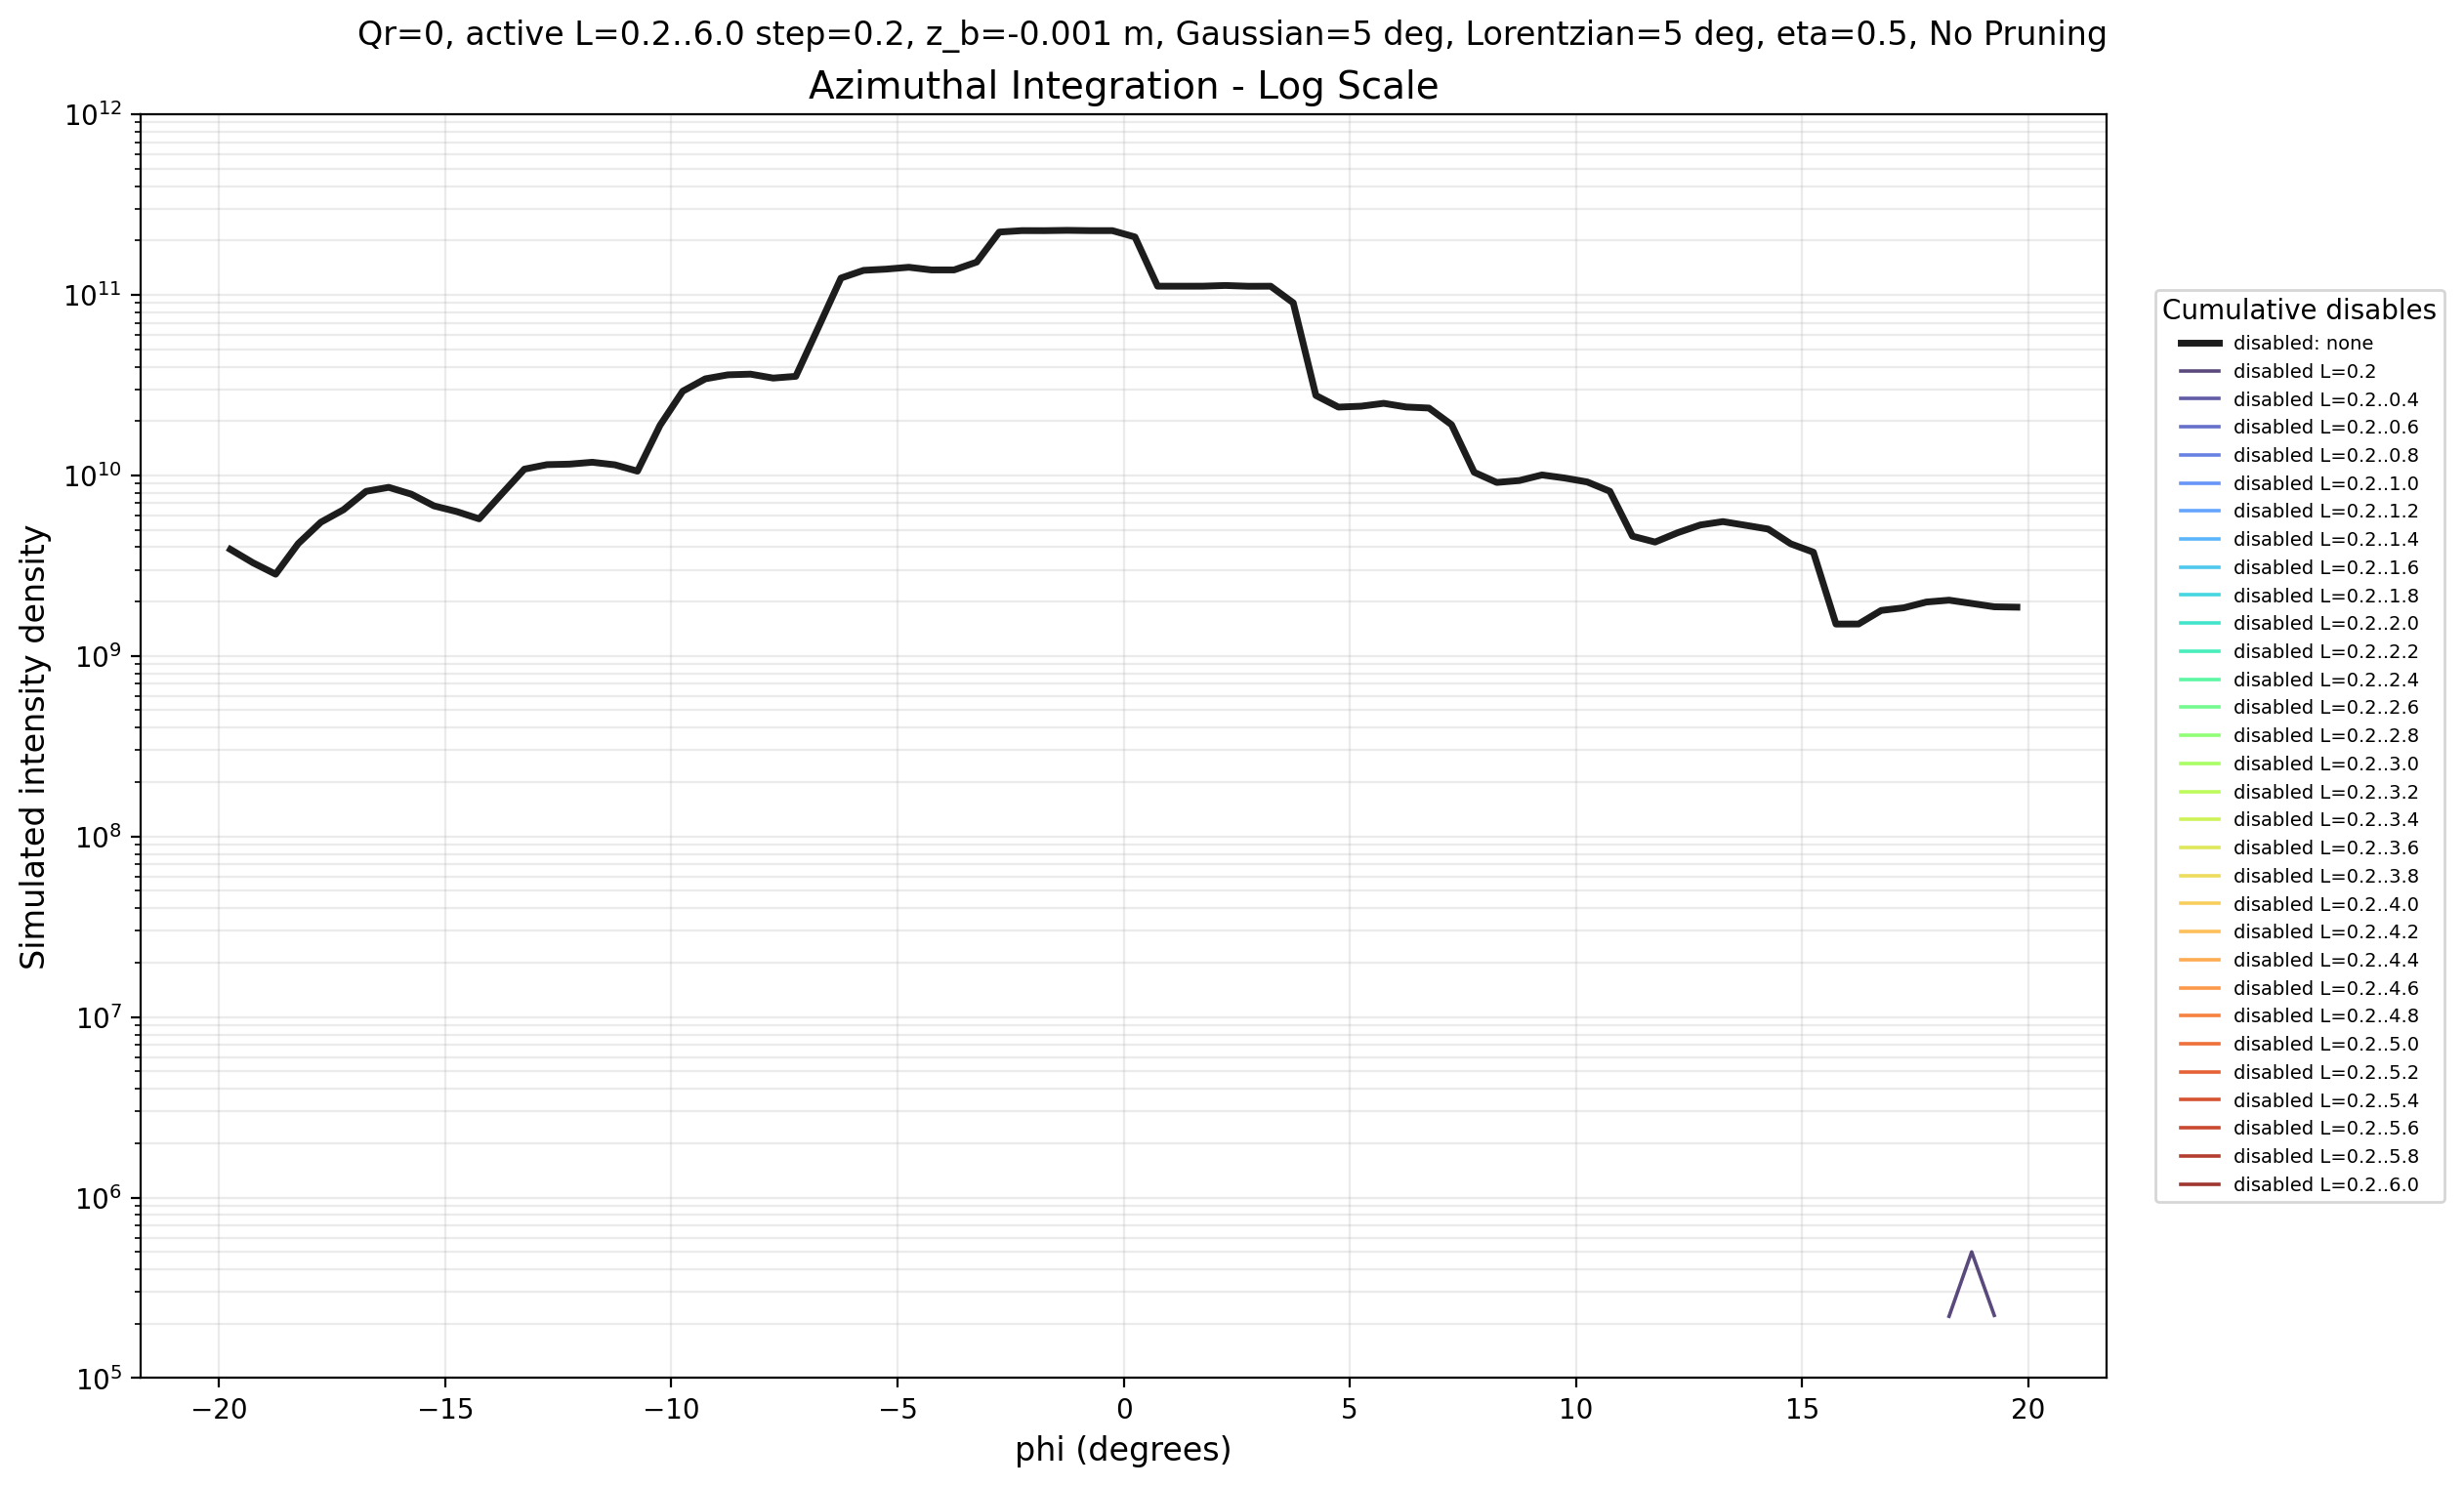

Data behind this chart, as committed beside it:
phi_deg, disabled: none, disabled L=0.2, disabled L=0.2..0.4, disabled L=0.2..0.6, disabled L=0.2..0.8, disabled L=0.2..1.0, disabled L=0.2..1.2, disabled L=0.2..1.4, disabled L=0.2..1.6, disabled L=0.2..1.8, disabled L=0.2..2.0, disabled L=0.2..2.2, disabled L=0.2..2.4, disabled L=0.2..2.6, disabled L=0.2..2.8, disabled L=0.2..3.0, disabled L=0.2..3.2, disabled L=0.2..3.4, disabled L=0.2..3.6, disabled L=0.2..3.8, disabled L=0.2..4.0, disabled L=0.2..4.2, disabled L=0.2..4.4
-19.75, 3889080222, 0.0, 0.0, 0.0, 0.0, 0.0, 0.0, 0.0, 0.0, 0.0, 0.0, 0.0, 0.0, 0.0, 0.0, 0.0, 0.0, 0.0, 0.0, 0.0, 0.0, 0.0, 0.0
-19.25, 3277445337, 0.0, 0.0, 0.0, 0.0, 0.0, 0.0, 0.0, 0.0, 0.0, 0.0, 0.0, 0.0, 0.0, 0.0, 0.0, 0.0, 0.0, 0.0, 0.0, 0.0, 0.0, 0.0
-18.75, 2834553551, 0.0, 0.0, 0.0, 0.0, 0.0, 0.0, 0.0, 0.0, 0.0, 0.0, 0.0, 0.0, 0.0, 0.0, 0.0, 0.0, 0.0, 0.0, 0.0, 0.0, 0.0, 0.0
-18.25, 4188985255, 0.0, 0.0, 0.0, 0.0, 0.0, 0.0, 0.0, 0.0, 0.0, 0.0, 0.0, 0.0, 0.0, 0.0, 0.0, 0.0, 0.0, 0.0, 0.0, 0.0, 0.0, 0.0
-17.75, 5500185152, 0.0, 0.0, 0.0, 0.0, 0.0, 0.0, 0.0, 0.0, 0.0, 0.0, 0.0, 0.0, 0.0, 0.0, 0.0, 0.0, 0.0, 0.0, 0.0, 0.0, 0.0, 0.0
-17.25, 6449890204, 0.0, 0.0, 0.0, 0.0, 0.0, 0.0, 0.0, 0.0, 0.0, 0.0, 0.0, 0.0, 0.0, 0.0, 0.0, 0.0, 0.0, 0.0, 0.0, 0.0, 0.0, 0.0
-16.75, 8154563490, 0.0, 0.0, 0.0, 0.0, 0.0, 0.0, 0.0, 0.0, 0.0, 0.0, 0.0, 0.0, 0.0, 0.0, 0.0, 0.0, 0.0, 0.0, 0.0, 0.0, 0.0, 0.0
-16.25, 8580452449, 0.0, 0.0, 0.0, 0.0, 0.0, 0.0, 0.0, 0.0, 0.0, 0.0, 0.0, 0.0, 0.0, 0.0, 0.0, 0.0, 0.0, 0.0, 0.0, 0.0, 0.0, 0.0
-15.75, 7864270670, 0.0, 0.0, 0.0, 0.0, 0.0, 0.0, 0.0, 0.0, 0.0, 0.0, 0.0, 0.0, 0.0, 0.0, 0.0, 0.0, 0.0, 0.0, 0.0, 0.0, 0.0, 0.0
-15.25, 6774638199, 0.0, 0.0, 0.0, 0.0, 0.0, 0.0, 0.0, 0.0, 0.0, 0.0, 0.0, 0.0, 0.0, 0.0, 0.0, 0.0, 0.0, 0.0, 0.0, 0.0, 0.0, 0.0
-14.75, 6303933827, 0.0, 0.0, 0.0, 0.0, 0.0, 0.0, 0.0, 0.0, 0.0, 0.0, 0.0, 0.0, 0.0, 0.0, 0.0, 0.0, 0.0, 0.0, 0.0, 0.0, 0.0, 0.0
-14.25, 5741928959, 0.0, 0.0, 0.0, 0.0, 0.0, 0.0, 0.0, 0.0, 0.0, 0.0, 0.0, 0.0, 0.0, 0.0, 0.0, 0.0, 0.0, 0.0, 0.0, 0.0, 0.0, 0.0
-13.75, 7895745636, 0.0, 0.0, 0.0, 0.0, 0.0, 0.0, 0.0, 0.0, 0.0, 0.0, 0.0, 0.0, 0.0, 0.0, 0.0, 0.0, 0.0, 0.0, 0.0, 0.0, 0.0, 0.0
-13.25, 10821323987, 0.0, 0.0, 0.0, 0.0, 0.0, 0.0, 0.0, 0.0, 0.0, 0.0, 0.0, 0.0, 0.0, 0.0, 0.0, 0.0, 0.0, 0.0, 0.0, 0.0, 0.0, 0.0
-12.75, 11460908553, 0.0, 0.0, 0.0, 0.0, 0.0, 0.0, 0.0, 0.0, 0.0, 0.0, 0.0, 0.0, 0.0, 0.0, 0.0, 0.0, 0.0, 0.0, 0.0, 0.0, 0.0, 0.0
-12.25, 11538363448, 0.0, 0.0, 0.0, 0.0, 0.0, 0.0, 0.0, 0.0, 0.0, 0.0, 0.0, 0.0, 0.0, 0.0, 0.0, 0.0, 0.0, 0.0, 0.0, 0.0, 0.0, 0.0
-11.75, 11815316869, 0.0, 0.0, 0.0, 0.0, 0.0, 0.0, 0.0, 0.0, 0.0, 0.0, 0.0, 0.0, 0.0, 0.0, 0.0, 0.0, 0.0, 0.0, 0.0, 0.0, 0.0, 0.0
-11.25, 11437827476, 0.0, 0.0, 0.0, 0.0, 0.0, 0.0, 0.0, 0.0, 0.0, 0.0, 0.0, 0.0, 0.0, 0.0, 0.0, 0.0, 0.0, 0.0, 0.0, 0.0, 0.0, 0.0
-10.75, 10549906836, 0.0, 0.0, 0.0, 0.0, 0.0, 0.0, 0.0, 0.0, 0.0, 0.0, 0.0, 0.0, 0.0, 0.0, 0.0, 0.0, 0.0, 0.0, 0.0, 0.0, 0.0, 0.0
-10.25, 18943176916, 0.0, 0.0, 0.0, 0.0, 0.0, 0.0, 0.0, 0.0, 0.0, 0.0, 0.0, 0.0, 0.0, 0.0, 0.0, 0.0, 0.0, 0.0, 0.0, 0.0, 0.0, 0.0
-9.75, 29229003384, 0.0, 0.0, 0.0, 0.0, 0.0, 0.0, 0.0, 0.0, 0.0, 0.0, 0.0, 0.0, 0.0, 0.0, 0.0, 0.0, 0.0, 0.0, 0.0, 0.0, 0.0, 0.0
-9.25, 34236817466, 0.0, 0.0, 0.0, 0.0, 0.0, 0.0, 0.0, 0.0, 0.0, 0.0, 0.0, 0.0, 0.0, 0.0, 0.0, 0.0, 0.0, 0.0, 0.0, 0.0, 0.0, 0.0
-8.75, 36029808641, 0.0, 0.0, 0.0, 0.0, 0.0, 0.0, 0.0, 0.0, 0.0, 0.0, 0.0, 0.0, 0.0, 0.0, 0.0, 0.0, 0.0, 0.0, 0.0, 0.0, 0.0, 0.0
-8.25, 36346281747, 0.0, 0.0, 0.0, 0.0, 0.0, 0.0, 0.0, 0.0, 0.0, 0.0, 0.0, 0.0, 0.0, 0.0, 0.0, 0.0, 0.0, 0.0, 0.0, 0.0, 0.0, 0.0
-7.75, 34570205950, 0.0, 0.0, 0.0, 0.0, 0.0, 0.0, 0.0, 0.0, 0.0, 0.0, 0.0, 0.0, 0.0, 0.0, 0.0, 0.0, 0.0, 0.0, 0.0, 0.0, 0.0, 0.0
-7.25, 35342980189, 0.0, 0.0, 0.0, 0.0, 0.0, 0.0, 0.0, 0.0, 0.0, 0.0, 0.0, 0.0, 0.0, 0.0, 0.0, 0.0, 0.0, 0.0, 0.0, 0.0, 0.0, 0.0
-6.75, 65952162341, 0.0, 0.0, 0.0, 0.0, 0.0, 0.0, 0.0, 0.0, 0.0, 0.0, 0.0, 0.0, 0.0, 0.0, 0.0, 0.0, 0.0, 0.0, 0.0, 0.0, 0.0, 0.0
-6.25, 123798383325, 0.0, 0.0, 0.0, 0.0, 0.0, 0.0, 0.0, 0.0, 0.0, 0.0, 0.0, 0.0, 0.0, 0.0, 0.0, 0.0, 0.0, 0.0, 0.0, 0.0, 0.0, 0.0
-5.75, 136573073438, 0.0, 0.0, 0.0, 0.0, 0.0, 0.0, 0.0, 0.0, 0.0, 0.0, 0.0, 0.0, 0.0, 0.0, 0.0, 0.0, 0.0, 0.0, 0.0, 0.0, 0.0, 0.0
-5.25, 138715556454, 0.0, 0.0, 0.0, 0.0, 0.0, 0.0, 0.0, 0.0, 0.0, 0.0, 0.0, 0.0, 0.0, 0.0, 0.0, 0.0, 0.0, 0.0, 0.0, 0.0, 0.0, 0.0
-4.75, 142053716296, 0.0, 0.0, 0.0, 0.0, 0.0, 0.0, 0.0, 0.0, 0.0, 0.0, 0.0, 0.0, 0.0, 0.0, 0.0, 0.0, 0.0, 0.0, 0.0, 0.0, 0.0, 0.0
-4.25, 137296066314, 0.0, 0.0, 0.0, 0.0, 0.0, 0.0, 0.0, 0.0, 0.0, 0.0, 0.0, 0.0, 0.0, 0.0, 0.0, 0.0, 0.0, 0.0, 0.0, 0.0, 0.0, 0.0
-3.75, 137288644188, 0.0, 0.0, 0.0, 0.0, 0.0, 0.0, 0.0, 0.0, 0.0, 0.0, 0.0, 0.0, 0.0, 0.0, 0.0, 0.0, 0.0, 0.0, 0.0, 0.0, 0.0, 0.0
-3.25, 151728207336, 0.0, 0.0, 0.0, 0.0, 0.0, 0.0, 0.0, 0.0, 0.0, 0.0, 0.0, 0.0, 0.0, 0.0, 0.0, 0.0, 0.0, 0.0, 0.0, 0.0, 0.0, 0.0
-2.75, 222567412237, 0.0, 0.0, 0.0, 0.0, 0.0, 0.0, 0.0, 0.0, 0.0, 0.0, 0.0, 0.0, 0.0, 0.0, 0.0, 0.0, 0.0, 0.0, 0.0, 0.0, 0.0, 0.0
-2.25, 226667487089, 0.0, 0.0, 0.0, 0.0, 0.0, 0.0, 0.0, 0.0, 0.0, 0.0, 0.0, 0.0, 0.0, 0.0, 0.0, 0.0, 0.0, 0.0, 0.0, 0.0, 0.0, 0.0
-1.75, 226543865085, 0.0, 0.0, 0.0, 0.0, 0.0, 0.0, 0.0, 0.0, 0.0, 0.0, 0.0, 0.0, 0.0, 0.0, 0.0, 0.0, 0.0, 0.0, 0.0, 0.0, 0.0, 0.0
-1.25, 227453596465, 0.0, 0.0, 0.0, 0.0, 0.0, 0.0, 0.0, 0.0, 0.0, 0.0, 0.0, 0.0, 0.0, 0.0, 0.0, 0.0, 0.0, 0.0, 0.0, 0.0, 0.0, 0.0
-0.75, 226627922150, 0.0, 0.0, 0.0, 0.0, 0.0, 0.0, 0.0, 0.0, 0.0, 0.0, 0.0, 0.0, 0.0, 0.0, 0.0, 0.0, 0.0, 0.0, 0.0, 0.0, 0.0, 0.0
-0.25, 226627922150, 0.0, 0.0, 0.0, 0.0, 0.0, 0.0, 0.0, 0.0, 0.0, 0.0, 0.0, 0.0, 0.0, 0.0, 0.0, 0.0, 0.0, 0.0, 0.0, 0.0, 0.0, 0.0
0.25, 209023978110, 0.0, 0.0, 0.0, 0.0, 0.0, 0.0, 0.0, 0.0, 0.0, 0.0, 0.0, 0.0, 0.0, 0.0, 0.0, 0.0, 0.0, 0.0, 0.0, 0.0, 0.0, 0.0
0.75, 111593346081, 0.0, 0.0, 0.0, 0.0, 0.0, 0.0, 0.0, 0.0, 0.0, 0.0, 0.0, 0.0, 0.0, 0.0, 0.0, 0.0, 0.0, 0.0, 0.0, 0.0, 0.0, 0.0
1.25, 111564401975, 0.0, 0.0, 0.0, 0.0, 0.0, 0.0, 0.0, 0.0, 0.0, 0.0, 0.0, 0.0, 0.0, 0.0, 0.0, 0.0, 0.0, 0.0, 0.0, 0.0, 0.0, 0.0
1.75, 111590178600, 0.0, 0.0, 0.0, 0.0, 0.0, 0.0, 0.0, 0.0, 0.0, 0.0, 0.0, 0.0, 0.0, 0.0, 0.0, 0.0, 0.0, 0.0, 0.0, 0.0, 0.0, 0.0
2.25, 112593762589, 0.0, 0.0, 0.0, 0.0, 0.0, 0.0, 0.0, 0.0, 0.0, 0.0, 0.0, 0.0, 0.0, 0.0, 0.0, 0.0, 0.0, 0.0, 0.0, 0.0, 0.0, 0.0
2.75, 111482226910, 0.0, 0.0, 0.0, 0.0, 0.0, 0.0, 0.0, 0.0, 0.0, 0.0, 0.0, 0.0, 0.0, 0.0, 0.0, 0.0, 0.0, 0.0, 0.0, 0.0, 0.0, 0.0
3.25, 111557090667, 0.0, 0.0, 0.0, 0.0, 0.0, 0.0, 0.0, 0.0, 0.0, 0.0, 0.0, 0.0, 0.0, 0.0, 0.0, 0.0, 0.0, 0.0, 0.0, 0.0, 0.0, 0.0
3.75, 90253703839, 0.0, 0.0, 0.0, 0.0, 0.0, 0.0, 0.0, 0.0, 0.0, 0.0, 0.0, 0.0, 0.0, 0.0, 0.0, 0.0, 0.0, 0.0, 0.0, 0.0, 0.0, 0.0
4.25, 27694019004, 0.0, 0.0, 0.0, 0.0, 0.0, 0.0, 0.0, 0.0, 0.0, 0.0, 0.0, 0.0, 0.0, 0.0, 0.0, 0.0, 0.0, 0.0, 0.0, 0.0, 0.0, 0.0
4.75, 23867944595, 0.0, 0.0, 0.0, 0.0, 0.0, 0.0, 0.0, 0.0, 0.0, 0.0, 0.0, 0.0, 0.0, 0.0, 0.0, 0.0, 0.0, 0.0, 0.0, 0.0, 0.0, 0.0
5.25, 24149945574, 0.0, 0.0, 0.0, 0.0, 0.0, 0.0, 0.0, 0.0, 0.0, 0.0, 0.0, 0.0, 0.0, 0.0, 0.0, 0.0, 0.0, 0.0, 0.0, 0.0, 0.0, 0.0
5.75, 25051037509, 0.0, 0.0, 0.0, 0.0, 0.0, 0.0, 0.0, 0.0, 0.0, 0.0, 0.0, 0.0, 0.0, 0.0, 0.0, 0.0, 0.0, 0.0, 0.0, 0.0, 0.0, 0.0
6.25, 23902304662, 0.0, 0.0, 0.0, 0.0, 0.0, 0.0, 0.0, 0.0, 0.0, 0.0, 0.0, 0.0, 0.0, 0.0, 0.0, 0.0, 0.0, 0.0, 0.0, 0.0, 0.0, 0.0
6.75, 23591310287, 0.0, 0.0, 0.0, 0.0, 0.0, 0.0, 0.0, 0.0, 0.0, 0.0, 0.0, 0.0, 0.0, 0.0, 0.0, 0.0, 0.0, 0.0, 0.0, 0.0, 0.0, 0.0
7.25, 19075892937, 0.0, 0.0, 0.0, 0.0, 0.0, 0.0, 0.0, 0.0, 0.0, 0.0, 0.0, 0.0, 0.0, 0.0, 0.0, 0.0, 0.0, 0.0, 0.0, 0.0, 0.0, 0.0
7.75, 10398093715, 0.0, 0.0, 0.0, 0.0, 0.0, 0.0, 0.0, 0.0, 0.0, 0.0, 0.0, 0.0, 0.0, 0.0, 0.0, 0.0, 0.0, 0.0, 0.0, 0.0, 0.0, 0.0
8.25, 9134635987, 0.0, 0.0, 0.0, 0.0, 0.0, 0.0, 0.0, 0.0, 0.0, 0.0, 0.0, 0.0, 0.0, 0.0, 0.0, 0.0, 0.0, 0.0, 0.0, 0.0, 0.0, 0.0
8.75, 9357753276, 0.0, 0.0, 0.0, 0.0, 0.0, 0.0, 0.0, 0.0, 0.0, 0.0, 0.0, 0.0, 0.0, 0.0, 0.0, 0.0, 0.0, 0.0, 0.0, 0.0, 0.0, 0.0
9.25, 10050873302, 0.0, 0.0, 0.0, 0.0, 0.0, 0.0, 0.0, 0.0, 0.0, 0.0, 0.0, 0.0, 0.0, 0.0, 0.0, 0.0, 0.0, 0.0, 0.0, 0.0, 0.0, 0.0
9.75, 9663412884, 0.0, 0.0, 0.0, 0.0, 0.0, 0.0, 0.0, 0.0, 0.0, 0.0, 0.0, 0.0, 0.0, 0.0, 0.0, 0.0, 0.0, 0.0, 0.0, 0.0, 0.0, 0.0
... 20 more rows
